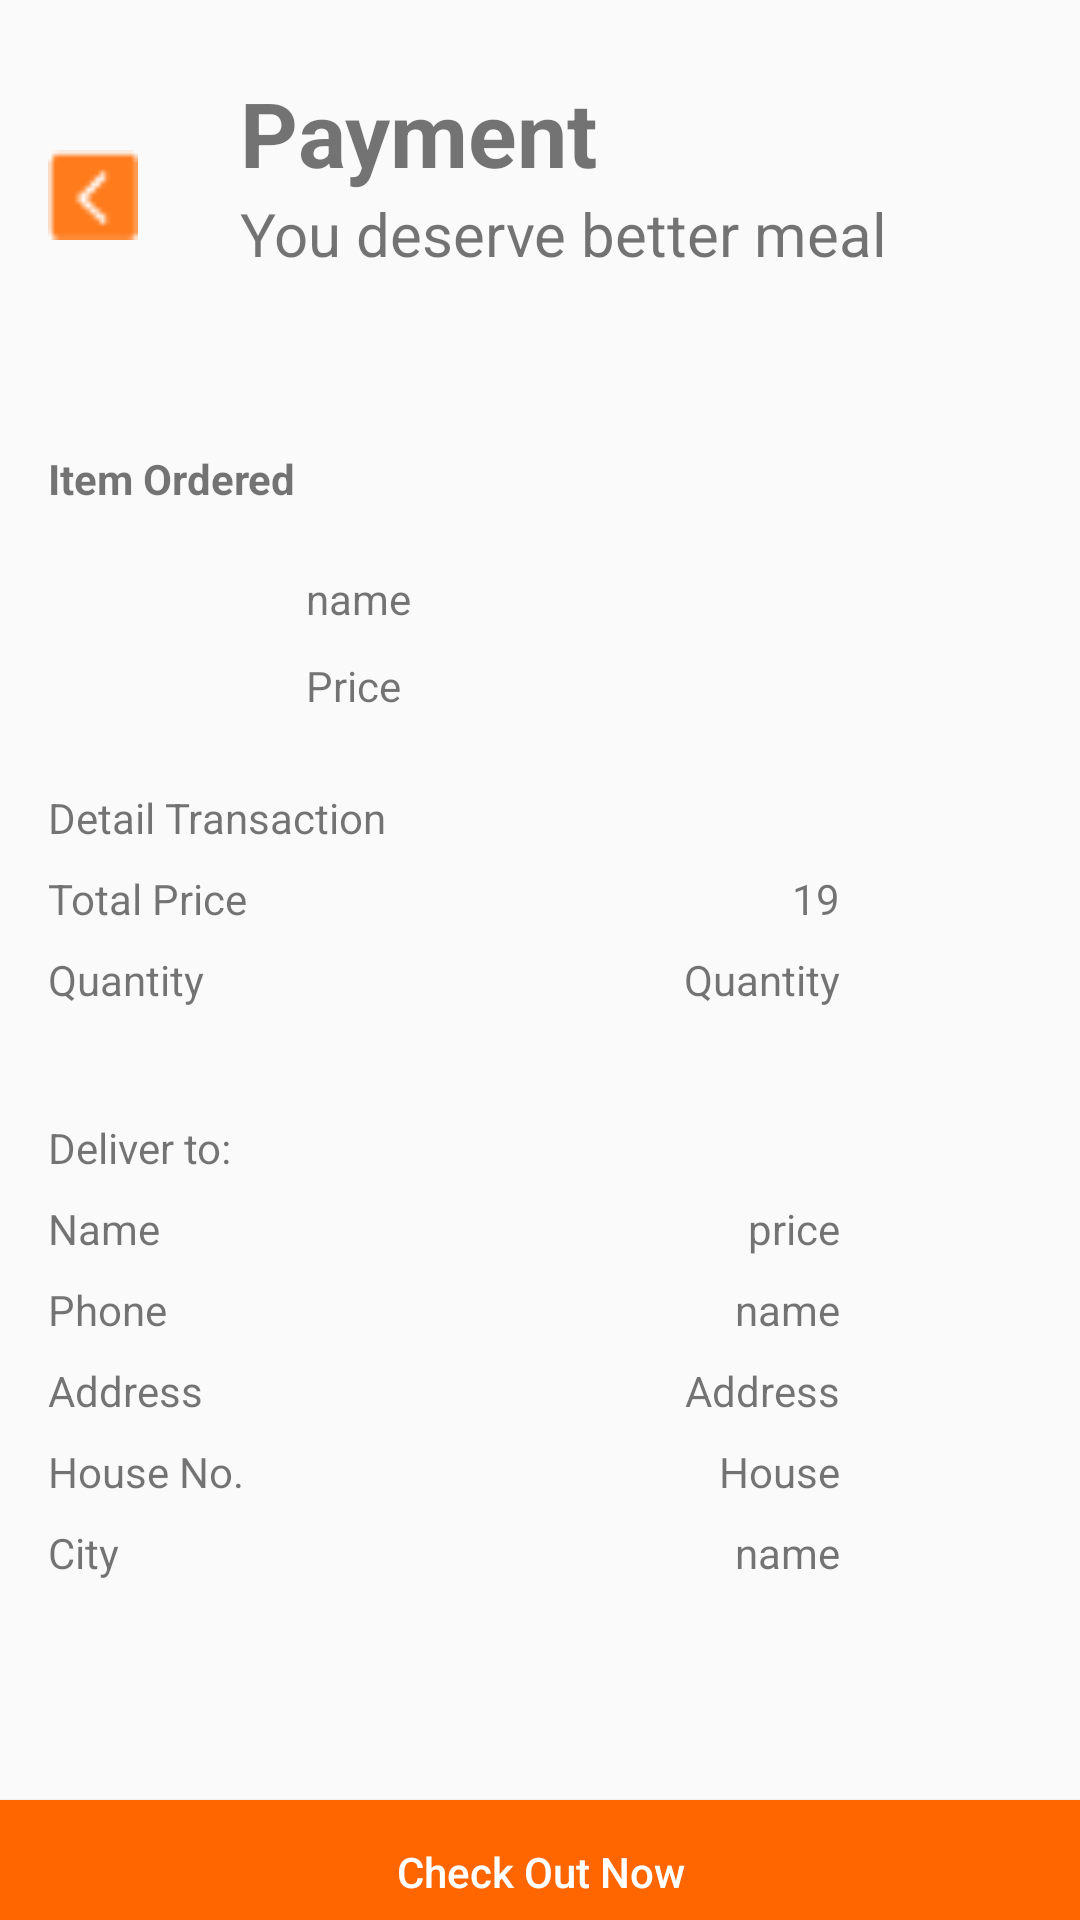

Reconstruct the res/layout file that produces this screen, plus the resources it refers to.
<!-- AndroidManifest.xml: application theme Theme.MyApplication -->
<!-- res/layout/fragment_payment.xml -->
<?xml version="1.0" encoding="utf-8"?>
<androidx.constraintlayout.widget.ConstraintLayout xmlns:android="http://schemas.android.com/apk/res/android"
    xmlns:app="http://schemas.android.com/apk/res-auto"
    xmlns:tools="http://schemas.android.com/tools"
    android:layout_width="match_parent"
    android:layout_height="match_parent"
    tools:context=".View.Fragment.PaymentFragment">

    <androidx.constraintlayout.widget.ConstraintLayout
        android:id="@+id/constraintLayout2"
        android:layout_width="match_parent"
        android:layout_height="150dp"
        app:layout_constraintEnd_toEndOf="parent"
        app:layout_constraintStart_toStartOf="parent"
        app:layout_constraintTop_toTopOf="parent">

        <Button
            android:id="@+id/btnBack"
            android:layout_width="30dp"
            android:layout_height="30dp"
            android:layout_marginStart="16dp"
            android:layout_marginTop="50dp"
            android:background="@drawable/back_icon"
            app:layout_constraintStart_toStartOf="parent"
            app:layout_constraintTop_toTopOf="parent" />

        <TextView
            android:id="@+id/textView16"
            android:layout_width="wrap_content"
            android:layout_height="wrap_content"
            android:layout_marginStart="80dp"
            android:layout_marginTop="24dp"
            android:text="Payment"
            android:textSize="30dp"
            android:textStyle="bold"
            app:layout_constraintStart_toStartOf="parent"
            app:layout_constraintTop_toTopOf="parent" />

        <TextView
            android:layout_width="wrap_content"
            android:layout_height="wrap_content"
            android:layout_marginStart="80dp"
            android:text="You deserve better meal"
            android:textSize="20dp"
            app:layout_constraintStart_toStartOf="parent"
            app:layout_constraintTop_toBottomOf="@+id/textView16" />
    </androidx.constraintlayout.widget.ConstraintLayout>

    <androidx.constraintlayout.widget.ConstraintLayout
        android:id="@+id/constraintLayout3"
        android:layout_width="match_parent"
        android:layout_height="400dp"
        app:layout_constraintEnd_toEndOf="parent"
        app:layout_constraintStart_toStartOf="parent"
        app:layout_constraintTop_toBottomOf="@+id/constraintLayout2">

        <TextView
            android:id="@+id/textView17"
            android:layout_width="wrap_content"
            android:layout_height="wrap_content"
            android:layout_marginStart="16dp"
            android:text="Item Ordered"
            android:textStyle="bold"
            app:layout_constraintStart_toStartOf="parent"
            app:layout_constraintTop_toTopOf="parent" />

        <ImageView
            android:id="@+id/imageViewUnder"
            android:layout_width="70dp"
            android:layout_height="70dp"
            android:layout_marginTop="8dp"
            android:background="@drawable/border_imageview"
            android:clipToOutline="true"
            android:scaleType="centerCrop"
            app:layout_constraintStart_toStartOf="@+id/textView17"
            app:layout_constraintTop_toBottomOf="@+id/textView17" />

        <TextView
            android:id="@+id/txtName"
            android:layout_width="wrap_content"
            android:layout_height="wrap_content"
            android:layout_marginStart="16dp"
            android:layout_marginTop="40dp"
            android:text="name"
            app:layout_constraintStart_toEndOf="@+id/imageViewUnder"
            app:layout_constraintTop_toTopOf="parent" />

        <TextView
            android:id="@+id/txtPrice"
            android:layout_width="wrap_content"
            android:layout_height="wrap_content"
            android:layout_marginTop="10dp"
            android:text="Price"
            app:layout_constraintStart_toStartOf="@+id/txtName"
            app:layout_constraintTop_toBottomOf="@+id/txtName" />

        <TextView
            android:id="@+id/textView19"
            android:layout_width="wrap_content"
            android:layout_height="wrap_content"
            android:layout_marginTop="16dp"
            android:text="Detail Transaction"
            app:layout_constraintStart_toStartOf="@+id/imageViewUnder"
            app:layout_constraintTop_toBottomOf="@+id/imageViewUnder" />

        <TextView
            android:id="@+id/textView20"
            android:layout_width="wrap_content"
            android:layout_height="wrap_content"
            android:layout_marginTop="8dp"
            android:text="Total Price"
            app:layout_constraintStart_toStartOf="@+id/textView19"
            app:layout_constraintTop_toBottomOf="@+id/textView19" />

        <TextView

            android:id="@+id/textView28"
            android:layout_width="wrap_content"
            android:layout_height="wrap_content"
            android:layout_marginTop="8dp"
            android:text="Quantity"
            app:layout_constraintStart_toStartOf="@+id/textView20"
            app:layout_constraintTop_toBottomOf="@+id/textView20" />

        <TextView
            android:id="@+id/txtQuantity"
            android:layout_width="wrap_content"
            android:layout_height="wrap_content"
            android:layout_marginEnd="80dp"
            android:text="Quantity"
            app:layout_constraintEnd_toEndOf="parent"
            app:layout_constraintTop_toTopOf="@+id/textView28" />

        <TextView
            android:id="@+id/textView21"
            android:layout_width="wrap_content"
            android:layout_height="wrap_content"
            android:layout_marginTop="64dp"
            android:text="Deliver to:"
            app:layout_constraintStart_toStartOf="@+id/textView20"
            app:layout_constraintTop_toBottomOf="@+id/textView20" />

        <TextView
            android:id="@+id/textView22"
            android:layout_width="wrap_content"
            android:layout_height="wrap_content"
            android:layout_marginTop="8dp"
            android:text="Name"
            app:layout_constraintStart_toStartOf="@+id/textView21"
            app:layout_constraintTop_toBottomOf="@+id/textView21" />

        <TextView
            android:id="@+id/textView23"
            android:layout_width="wrap_content"
            android:layout_height="wrap_content"
            android:layout_marginTop="8dp"
            android:text="Phone"
            app:layout_constraintStart_toStartOf="@+id/textView22"
            app:layout_constraintTop_toBottomOf="@+id/textView22" />

        <TextView
            android:id="@+id/textView24"
            android:layout_width="wrap_content"
            android:layout_height="wrap_content"
            android:layout_marginTop="8dp"
            android:text="Address"
            app:layout_constraintStart_toStartOf="@+id/textView23"
            app:layout_constraintTop_toBottomOf="@+id/textView23" />

        <TextView
            android:id="@+id/textView25"
            android:layout_width="wrap_content"
            android:layout_height="wrap_content"
            android:layout_marginTop="8dp"
            android:text="House No."
            app:layout_constraintStart_toStartOf="@+id/textView24"
            app:layout_constraintTop_toBottomOf="@+id/textView24" />

        <TextView
            android:id="@+id/TextView"
            android:layout_width="wrap_content"
            android:layout_height="wrap_content"
            android:layout_marginTop="8dp"
            android:text="City"
            app:layout_constraintStart_toStartOf="@+id/textView25"
            app:layout_constraintTop_toBottomOf="@+id/textView25" />

        <TextView
            android:id="@+id/txtCustomerName"
            android:layout_width="wrap_content"
            android:layout_height="wrap_content"
            android:layout_marginEnd="80dp"
            android:text="price"
            app:layout_constraintEnd_toEndOf="parent"
            app:layout_constraintTop_toTopOf="@+id/textView22" />

        <TextView
            android:id="@+id/txtPhone"
            android:layout_width="wrap_content"
            android:layout_height="wrap_content"
            android:layout_marginEnd="80dp"
            android:text="name"
            app:layout_constraintEnd_toEndOf="parent"
            app:layout_constraintTop_toTopOf="@+id/textView23" />

        <TextView
            android:id="@+id/txtAddress"
            android:layout_width="wrap_content"
            android:layout_height="wrap_content"
            android:layout_marginEnd="80dp"
            android:text="Address"
            app:layout_constraintEnd_toEndOf="parent"
            app:layout_constraintTop_toTopOf="@+id/textView24" />

        <TextView
            android:id="@+id/txtHouseNo"
            android:layout_width="wrap_content"
            android:layout_height="wrap_content"
            android:layout_marginEnd="80dp"
            android:text="House"
            app:layout_constraintEnd_toEndOf="parent"
            app:layout_constraintTop_toTopOf="@+id/textView25" />

        <TextView
            android:id="@+id/txtCity"
            android:layout_width="wrap_content"
            android:layout_height="wrap_content"
            android:layout_marginEnd="80dp"
            android:text="name"
            app:layout_constraintEnd_toEndOf="parent"
            app:layout_constraintTop_toTopOf="@+id/TextView" />

        <TextView
            android:id="@+id/txtTotal"
            android:layout_width="wrap_content"
            android:layout_height="wrap_content"
            android:layout_marginEnd="80dp"
            android:text="19"
            app:layout_constraintEnd_toEndOf="parent"
            app:layout_constraintTop_toTopOf="@+id/textView20" />


    </androidx.constraintlayout.widget.ConstraintLayout>

    <androidx.constraintlayout.widget.ConstraintLayout
        android:layout_width="match_parent"
        android:layout_height="200dp"
        app:layout_constraintTop_toBottomOf="@+id/constraintLayout3">

        <Button
            android:id="@+id/btnPayment"
            android:layout_width="400dp"
            android:layout_height="wrap_content"
            android:layout_marginTop="50dp"
            android:background="@drawable/button_login"
            android:inputType="text|textEmailAddress"
            android:text="Check Out Now"
            android:textColor="@color/white"
            app:layout_constraintEnd_toEndOf="parent"
            app:layout_constraintStart_toStartOf="parent"
            app:layout_constraintTop_toTopOf="parent" />
    </androidx.constraintlayout.widget.ConstraintLayout>
</androidx.constraintlayout.widget.ConstraintLayout>
<!-- resources referenced by this layout -->
<resources>
  <color name="white">#FFFFFF</color>
  <!-- drawable back_icon: png bitmap (drawable, 348 bytes) -->
  <!-- drawable border_imageview (drawable) -->
  <?xml version="1.0" encoding="utf-8"?>
      <shape xmlns:android="http://schemas.android.com/apk/res/android">
          <corners android:radius="10dp"/>
          <solid android:color="@android:color/transparent"/>
      </shape>
  <!-- drawable button_login (drawable) -->
  <?xml version="1.0" encoding="utf-8"?>
  <selector xmlns:android="http://schemas.android.com/apk/res/android">
      <item>
          <shape android:shape="rectangle">
              <solid android:color="@color/orange"/>
              <corners android:radius="7dp"/>
          </shape>
      </item>
  </selector>
  <style name="Theme.MyApplication" parent="Base.Theme.MyApplication" />
  <color name="orange">#FF6600</color>
  <style name="Base.Theme.MyApplication" parent="Theme.AppCompat.Light.NoActionBar">
          
          
      </style>
</resources>
